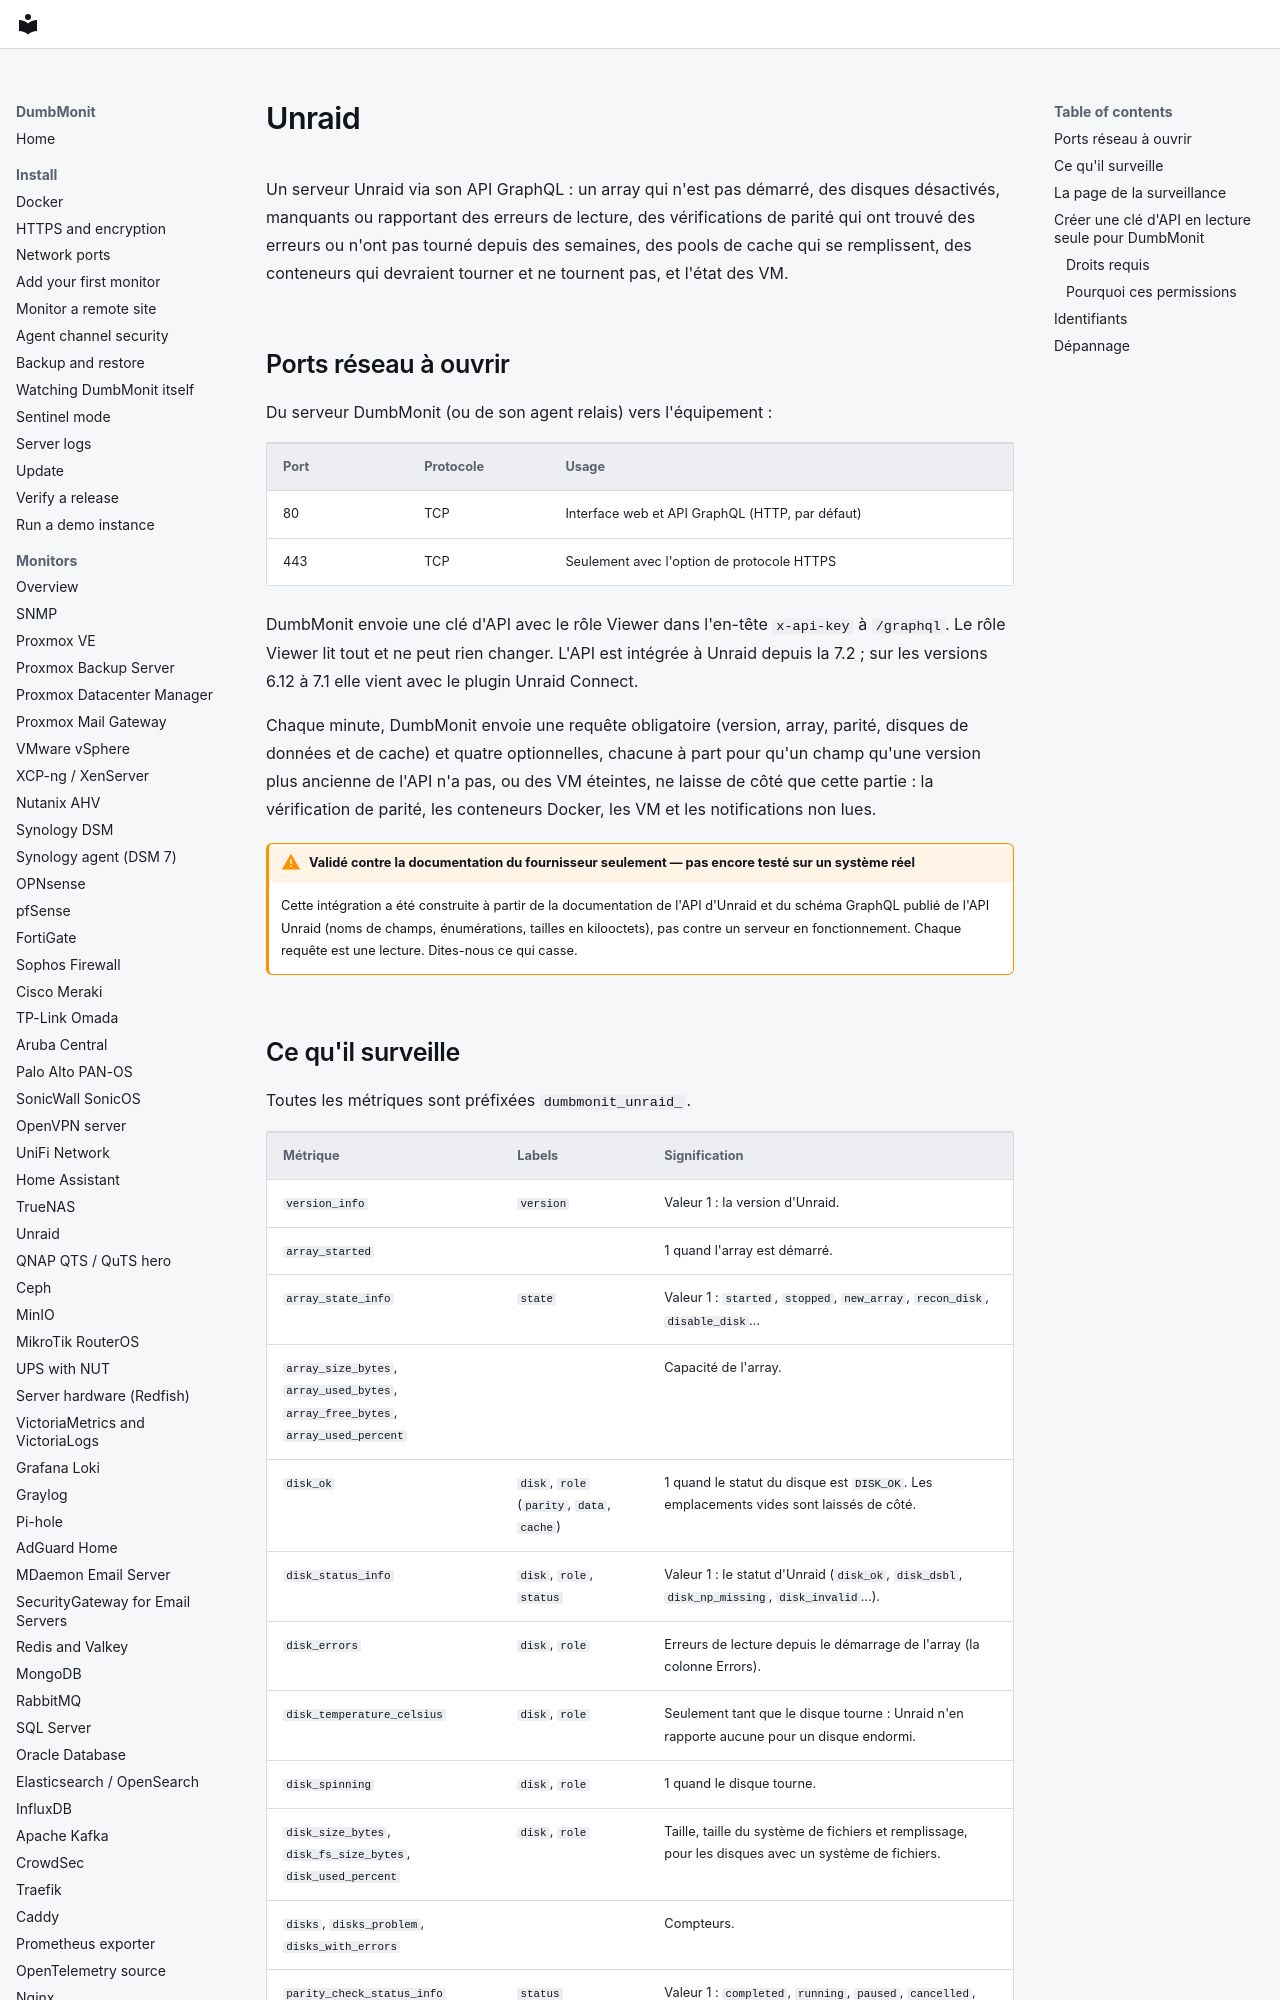

repository: laupernoe/dumbmonit · page: devices/unraid.fr/index.html · generator: mkdocs

# Unraid

Un serveur Unraid via son API GraphQL : un array qui n'est pas démarré, des
disques désactivés, manquants ou rapportant des erreurs de lecture, des
vérifications de parité qui ont trouvé des erreurs ou n'ont pas tourné
depuis des semaines, des pools de cache qui se remplissent, des conteneurs
qui devraient tourner et ne tournent pas, et l'état des VM.

## Ports réseau à ouvrir

Du serveur DumbMonit (ou de son agent relais) vers l'équipement :

| Port | Protocole | Usage |
|---|---|---|
| 80 | TCP | Interface web et API GraphQL (HTTP, par défaut) |
| 443 | TCP | Seulement avec l'option de protocole HTTPS |

DumbMonit envoie une clé d'API avec le rôle Viewer dans l'en-tête
`x-api-key` à `/graphql`. Le rôle Viewer lit tout et ne peut rien changer.
L'API est intégrée à Unraid depuis la 7.2 ; sur les versions 6.12 à 7.1 elle
vient avec le plugin Unraid Connect.

Chaque minute, DumbMonit envoie une requête obligatoire (version, array,
parité, disques de données et de cache) et quatre optionnelles, chacune à
part pour qu'un champ qu'une version plus ancienne de l'API n'a pas, ou des
VM éteintes, ne laisse de côté que cette partie : la vérification de parité,
les conteneurs Docker, les VM et les notifications non lues.

!!! warning "Validé contre la documentation du fournisseur seulement — pas encore testé sur un système réel"

    Cette intégration a été construite à partir de la documentation de l'API
    d'Unraid et du schéma GraphQL publié de l'API Unraid (noms de champs,
    énumérations, tailles en kilooctets), pas contre un serveur en
    fonctionnement. Chaque requête est une lecture. Dites-nous ce qui casse.
